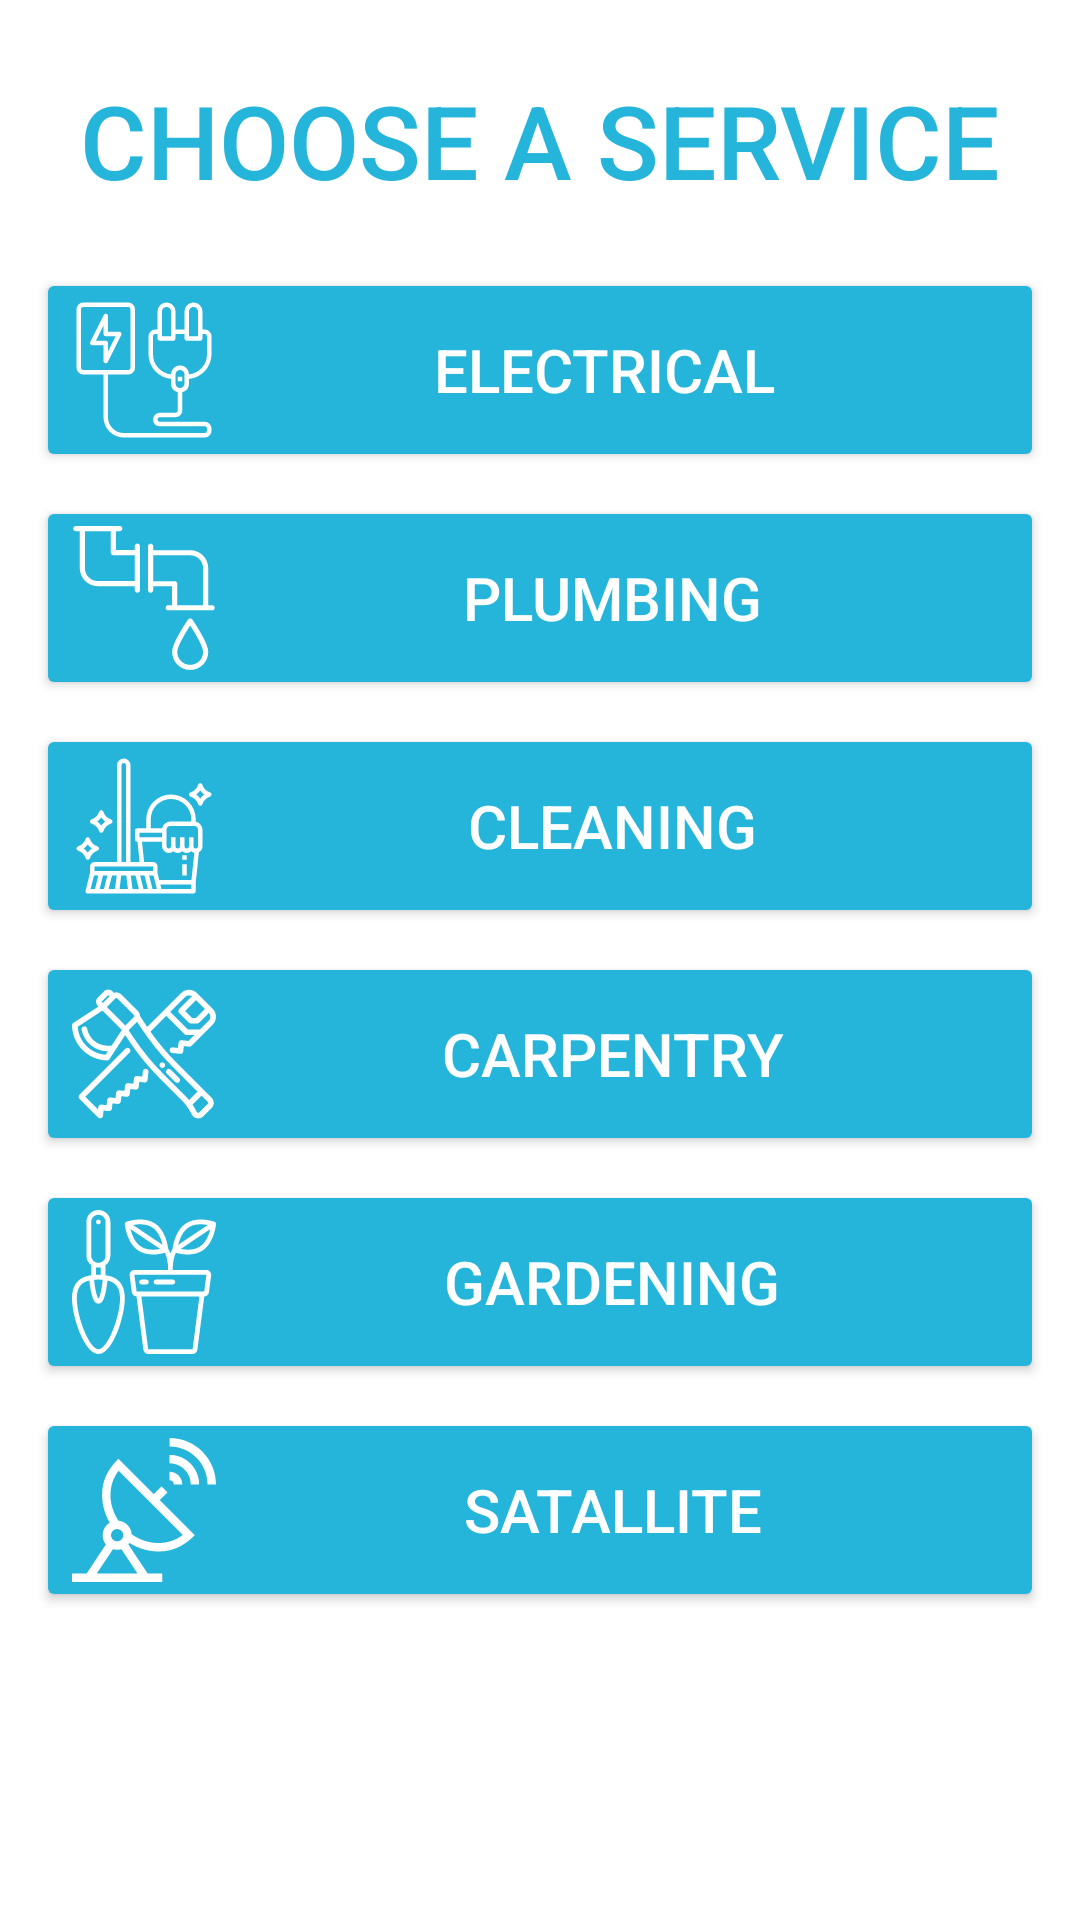

Here is an Android app screen rendered from its layout file. Give the layout XML and the strings, colors and styles it references.
<!-- AndroidManifest.xml: application theme Theme.WorkersServices -->
<!-- res/layout/activity_main.xml -->
<?xml version="1.0" encoding="utf-8"?>
<ScrollView
    xmlns:android="http://schemas.android.com/apk/res/android"
    xmlns:tools="http://schemas.android.com/tools"
    android:layout_width="match_parent"
    android:layout_height="match_parent">
    <LinearLayout
        android:layout_width="match_parent"
        android:layout_height="match_parent"
        android:orientation="vertical"
        android:padding="8dp"
        tools:context=".MainActivity">

        <TextView
            android:id="@+id/A1_textView_"
            android:layout_width="match_parent"
            android:layout_height="wrap_content"
            android:layout_margin="16dp"
            android:layout_weight="1"
            android:fontFamily="sans-serif-medium"
            android:gravity="center|center_horizontal|center_vertical"
            android:text="CHOOSE A SERVICE"
            android:textColor="#25b5da"
            android:textSize="34sp" />

        <Button
            android:id="@+id/A1_button_electrical"
            android:layout_width="match_parent"
            android:layout_height="wrap_content"
            android:layout_margin="4dp"
            android:layout_weight="1"
            android:drawableLeft="@drawable/ic_electric"
            android:text="electrical "
            android:textSize="20sp" />

        <Button
            android:id="@+id/A1_button_plumbing"
            android:layout_width="match_parent"
            android:layout_height="wrap_content"
            android:layout_margin="4dp"
            android:layout_weight="1"
            android:drawableLeft="@drawable/ic_pipes"
            android:text="plumbing"
            android:textSize="20sp" />

        <Button
            android:id="@+id/A1_button_cleaning"
            android:layout_width="match_parent"
            android:layout_height="wrap_content"
            android:layout_margin="4dp"
            android:layout_weight="1"
            android:drawableLeft="@drawable/ic_household"
            android:text="cleaning"
            android:textSize="20sp" />

        <Button
            android:id="@+id/A1_button_carpentry"
            android:layout_width="match_parent"
            android:layout_height="wrap_content"
            android:layout_margin="4dp"
            android:layout_weight="1"
            android:drawableLeft="@drawable/ic_carpentry"
            android:text="carpentry"
            android:textSize="20sp" />

        <Button
            android:id="@+id/A1_button_gardening"
            android:layout_width="match_parent"
            android:layout_height="wrap_content"
            android:layout_margin="4dp"
            android:layout_weight="1"
            android:drawableLeft="@drawable/ic_gardening"
            android:text="gardening"
            android:textSize="20sp" />

        <Button
            android:id="@+id/A1_button_satallite"
            android:layout_width="match_parent"
            android:layout_height="wrap_content"
            android:layout_margin="4dp"
            android:layout_weight="1"
            android:drawableLeft="@drawable/ic_satellite_dish"
            android:text="satallite"
            android:textSize="20sp" />
    </LinearLayout>
</ScrollView>
<!-- resources referenced by this layout -->
<resources>
  <!-- drawable ic_satellite_dish (drawable) -->
  <vector android:height="48dp" android:viewportHeight="512"
      android:viewportWidth="512" android:width="48dp" xmlns:android="http://schemas.android.com/apk/res/android">
      <path android:fillColor="#FFFFFF" android:pathData="m362,165h30c0,-24.813 -20.187,-45 -45,-45v30c8.271,0 15,6.729 15,15z"/>
      <path android:fillColor="#FFFFFF" android:pathData="m347,60v30c41.355,0 75,33.645 75,75h30c0,-57.897 -47.103,-105 -105,-105z"/>
      <path android:fillColor="#FFFFFF" android:pathData="m347,0v30c74.439,0 135,60.561 135,135h30c0,-90.981 -74.019,-165 -165,-165z"/>
      <path android:fillColor="#FFFFFF" android:pathData="m339.443,193.305 l-21.213,-21.213 -27.363,27.363 -125.716,-125.717c-26,25.995 -46.06,54.131 -54.172,90.719 -10.289,46.411 -0.686,95.765 23.157,136.555 -26.908,15.973 -33.489,53.364 -13.479,77.51l-68.655,103.478h-52.002v30h321.071v-30h-52.001l-68.648,-103.487c1.404,-1.694 2.7,-3.469 3.873,-5.32 41.027,25.615 91.39,36.589 139.067,26.813 37.691,-7.729 66.648,-28.058 93.321,-54.736l-124.602,-124.603zM182.136,348.145c-1.273,10.779 -10.736,19.145 -21.595,19.145 -11.871,0 -21.771,-9.897 -21.771,-21.76 0,-11.14 8.663,-20.647 19.726,-21.657 13.552,-1.161 25.339,10.624 23.64,24.272zM88.005,482 L145.651,395.116c9.642,2.891 20.14,2.896 29.782,-0.002l57.637,86.886zM212.212,342.471c-1.481,-25.248 -21.959,-46.314 -47.158,-48.505 -38.171,-57.699 -37.534,-128.946 0.707,-177.192l227.871,227.871c-49.317,38.865 -123.653,38.373 -181.42,-2.174z"/>
  </vector>
  <style name="Theme.WorkersServices" parent="Theme.MaterialComponents.DayNight.DarkActionBar">
          
          <item name="colorPrimary">#25b5da</item>
          <item name="android:textColorPrimary">#FFFFFFFF</item>
          <item name="android:textColorSecondary">#000000</item>
          <item name="colorButtonNormal">#25b5da</item>
          
          <item name="colorSecondary">@color/teal_200</item>
          <item name="colorSecondaryVariant">@color/teal_700</item>
          <item name="colorOnSecondary">@color/black</item>
          
          <item name="android:statusBarColor" tools:targetApi="l">?attr/colorPrimaryVariant</item>
          
      </style>
  <color name="teal_200">#FF03DAC5</color>
  <color name="teal_700">#FF018786</color>
  <color name="black">#FF000000</color>
</resources>
